The GitHub repository yongjoonjeong/Corp2 contains a labelled image folder "calibration" with 3 categories: front, left, right. Examples follow, each with its label.

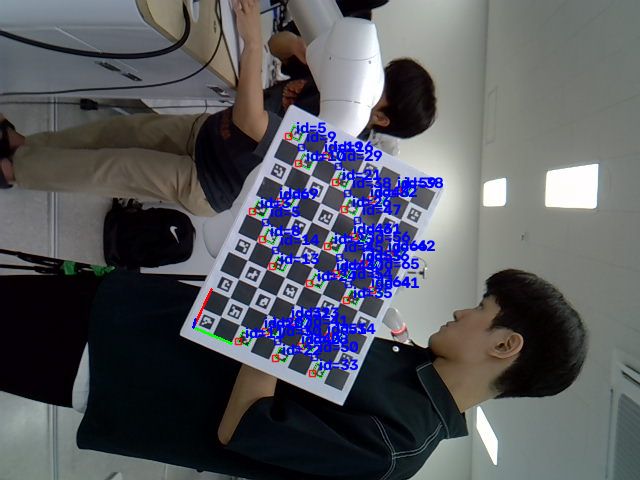
Label: left

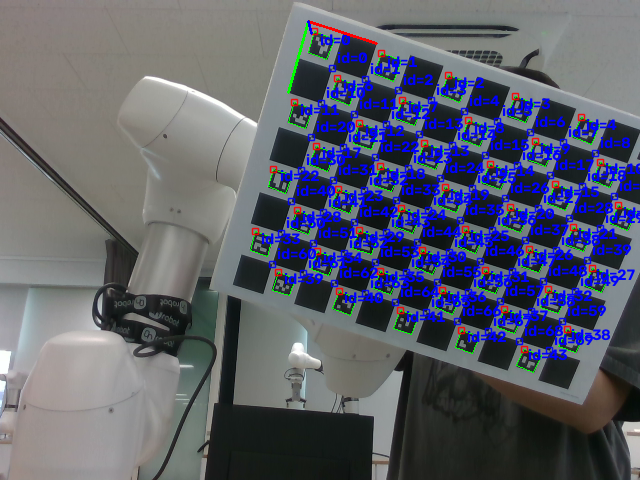
Label: front

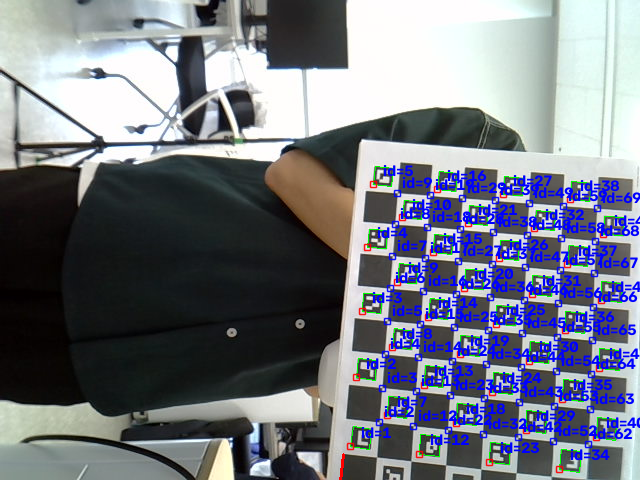
Label: right

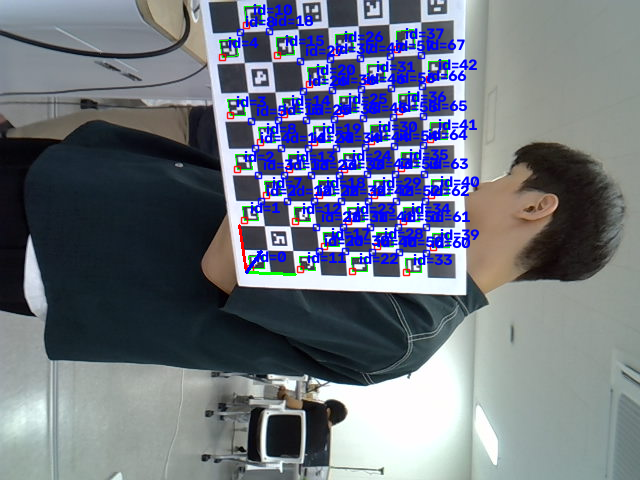
Label: left

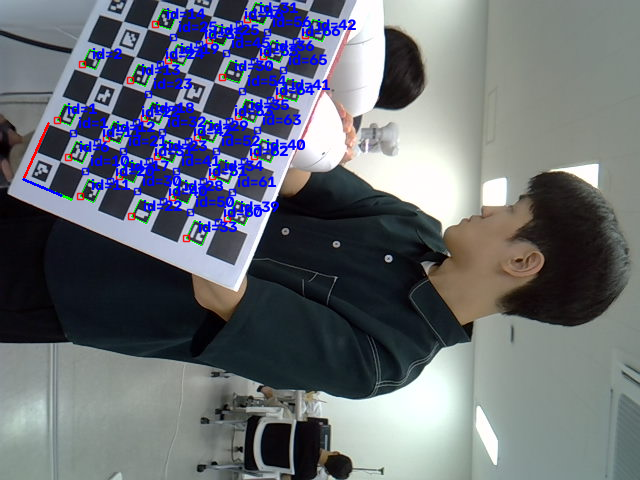
Label: left

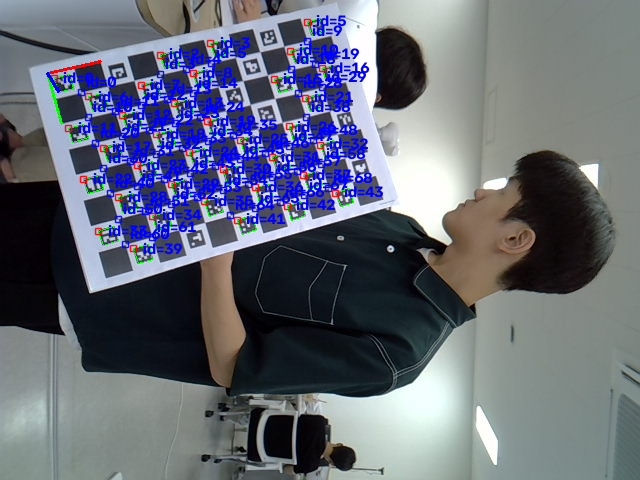
Label: left
